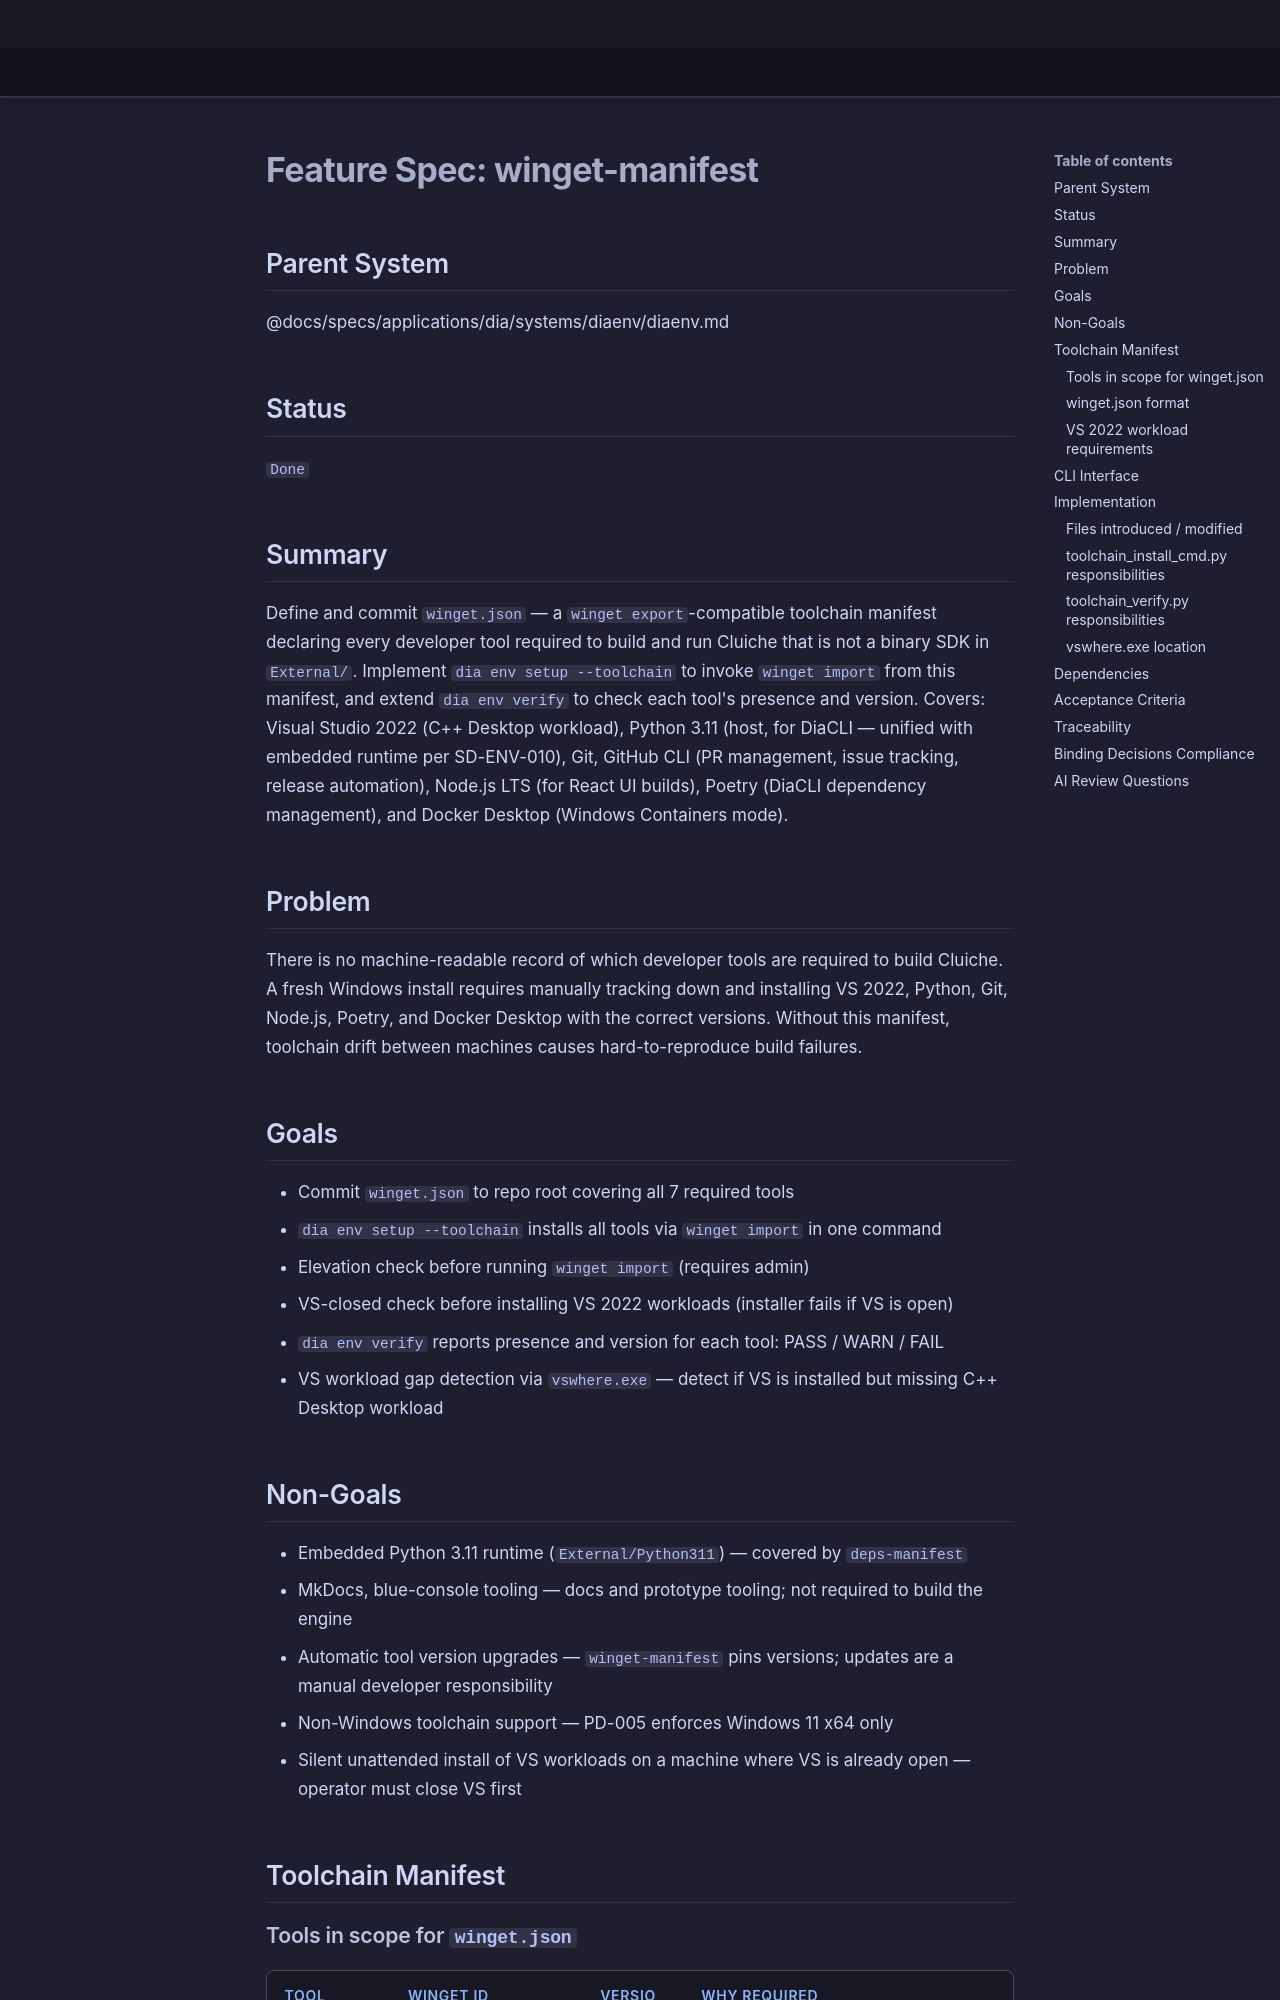

repository: LenihanConor/Cluiche · page: specs/applications/dia/systems/diaenv/winget-manifest/index.html · generator: mkdocs

# Feature Spec: winget-manifest

## Parent System
@docs/specs/applications/dia/systems/diaenv/diaenv.md

## Status
`Done`

## Summary

Define and commit `winget.json` — a `winget export`-compatible toolchain manifest declaring every developer tool required to build and run Cluiche that is not a binary SDK in `External/`. Implement `dia env setup --toolchain` to invoke `winget import` from this manifest, and extend `dia env verify` to check each tool's presence and version. Covers: Visual Studio 2022 (C++ Desktop workload), Python 3.11 (host, for DiaCLI — unified with embedded runtime per SD-ENV-010), Git, GitHub CLI (PR management, issue tracking, release automation), Node.js LTS (for React UI builds), Poetry (DiaCLI dependency management), and Docker Desktop (Windows Containers mode).

## Problem

There is no machine-readable record of which developer tools are required to build Cluiche. A fresh Windows install requires manually tracking down and installing VS 2022, Python, Git, Node.js, Poetry, and Docker Desktop with the correct versions. Without this manifest, toolchain drift between machines causes hard-to-reproduce build failures.

## Goals

- Commit `winget.json` to repo root covering all 7 required tools
- `dia env setup --toolchain` installs all tools via `winget import` in one command
- Elevation check before running `winget import` (requires admin)
- VS-closed check before installing VS 2022 workloads (installer fails if VS is open)
- `dia env verify` reports presence and version for each tool: PASS / WARN / FAIL
- VS workload gap detection via `vswhere.exe` — detect if VS is installed but missing C++ Desktop workload

## Non-Goals

- Embedded Python 3.11 runtime (`External/Python311`) — covered by `deps-manifest`
- MkDocs, blue-console tooling — docs and prototype tooling; not required to build the engine
- Automatic tool version upgrades — `winget-manifest` pins versions; updates are a manual developer responsibility
- Non-Windows toolchain support — PD-005 enforces Windows 11 x64 only
- Silent unattended install of VS workloads on a machine where VS is already open — operator must close VS first

## Toolchain Manifest
